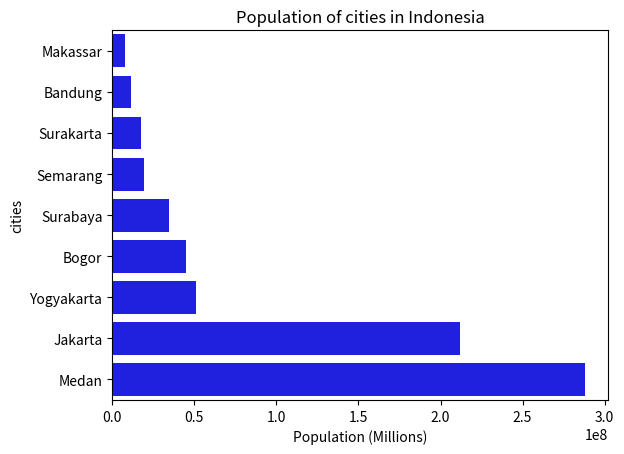

Write Python code to recreate this figure.
import matplotlib.pyplot as plt
import seaborn as sns
import pandas as pd

cities = ('Bogor', 'Bandung', 'Jakarta', 'Semarang', 'Yogyakarta', 
          'Surakarta','Surabaya', 'Medan', 'Makassar')
 
populations = (45076704, 11626410, 212162757, 19109629, 50819826, 17579085,
               34832121, 287732520, 7854094)


# plt.bar(x=cities, height=populations)     # vertical bar chart

# plt.xticks(rotation=45)   # rotate each category dot in x axis

# plt.barh(y=cities, width=populations)     # Horizontal bar
# plt.show()

df = pd.DataFrame({
    "cities": cities,
    "population": populations
})

df.sort_values(by="population", inplace=True)

# plt.barh(y=df["cities"], width=df["population"])
# make a title
# plt.title("Population of cities in Indonesia")
# make xlabel
# plt.xlabel("Population (Millions)")
# make ylabel
# plt.ylabel("Cities")
# plt.show()



# Bar chart with seaborn
sns.barplot(y=df["cities"], x=df["population"], orient="h", color="blue")

# make a title
plt.title("Population of cities in Indonesia")
# make xlabel
plt.xlabel("Population (Millions)")

plt.show()